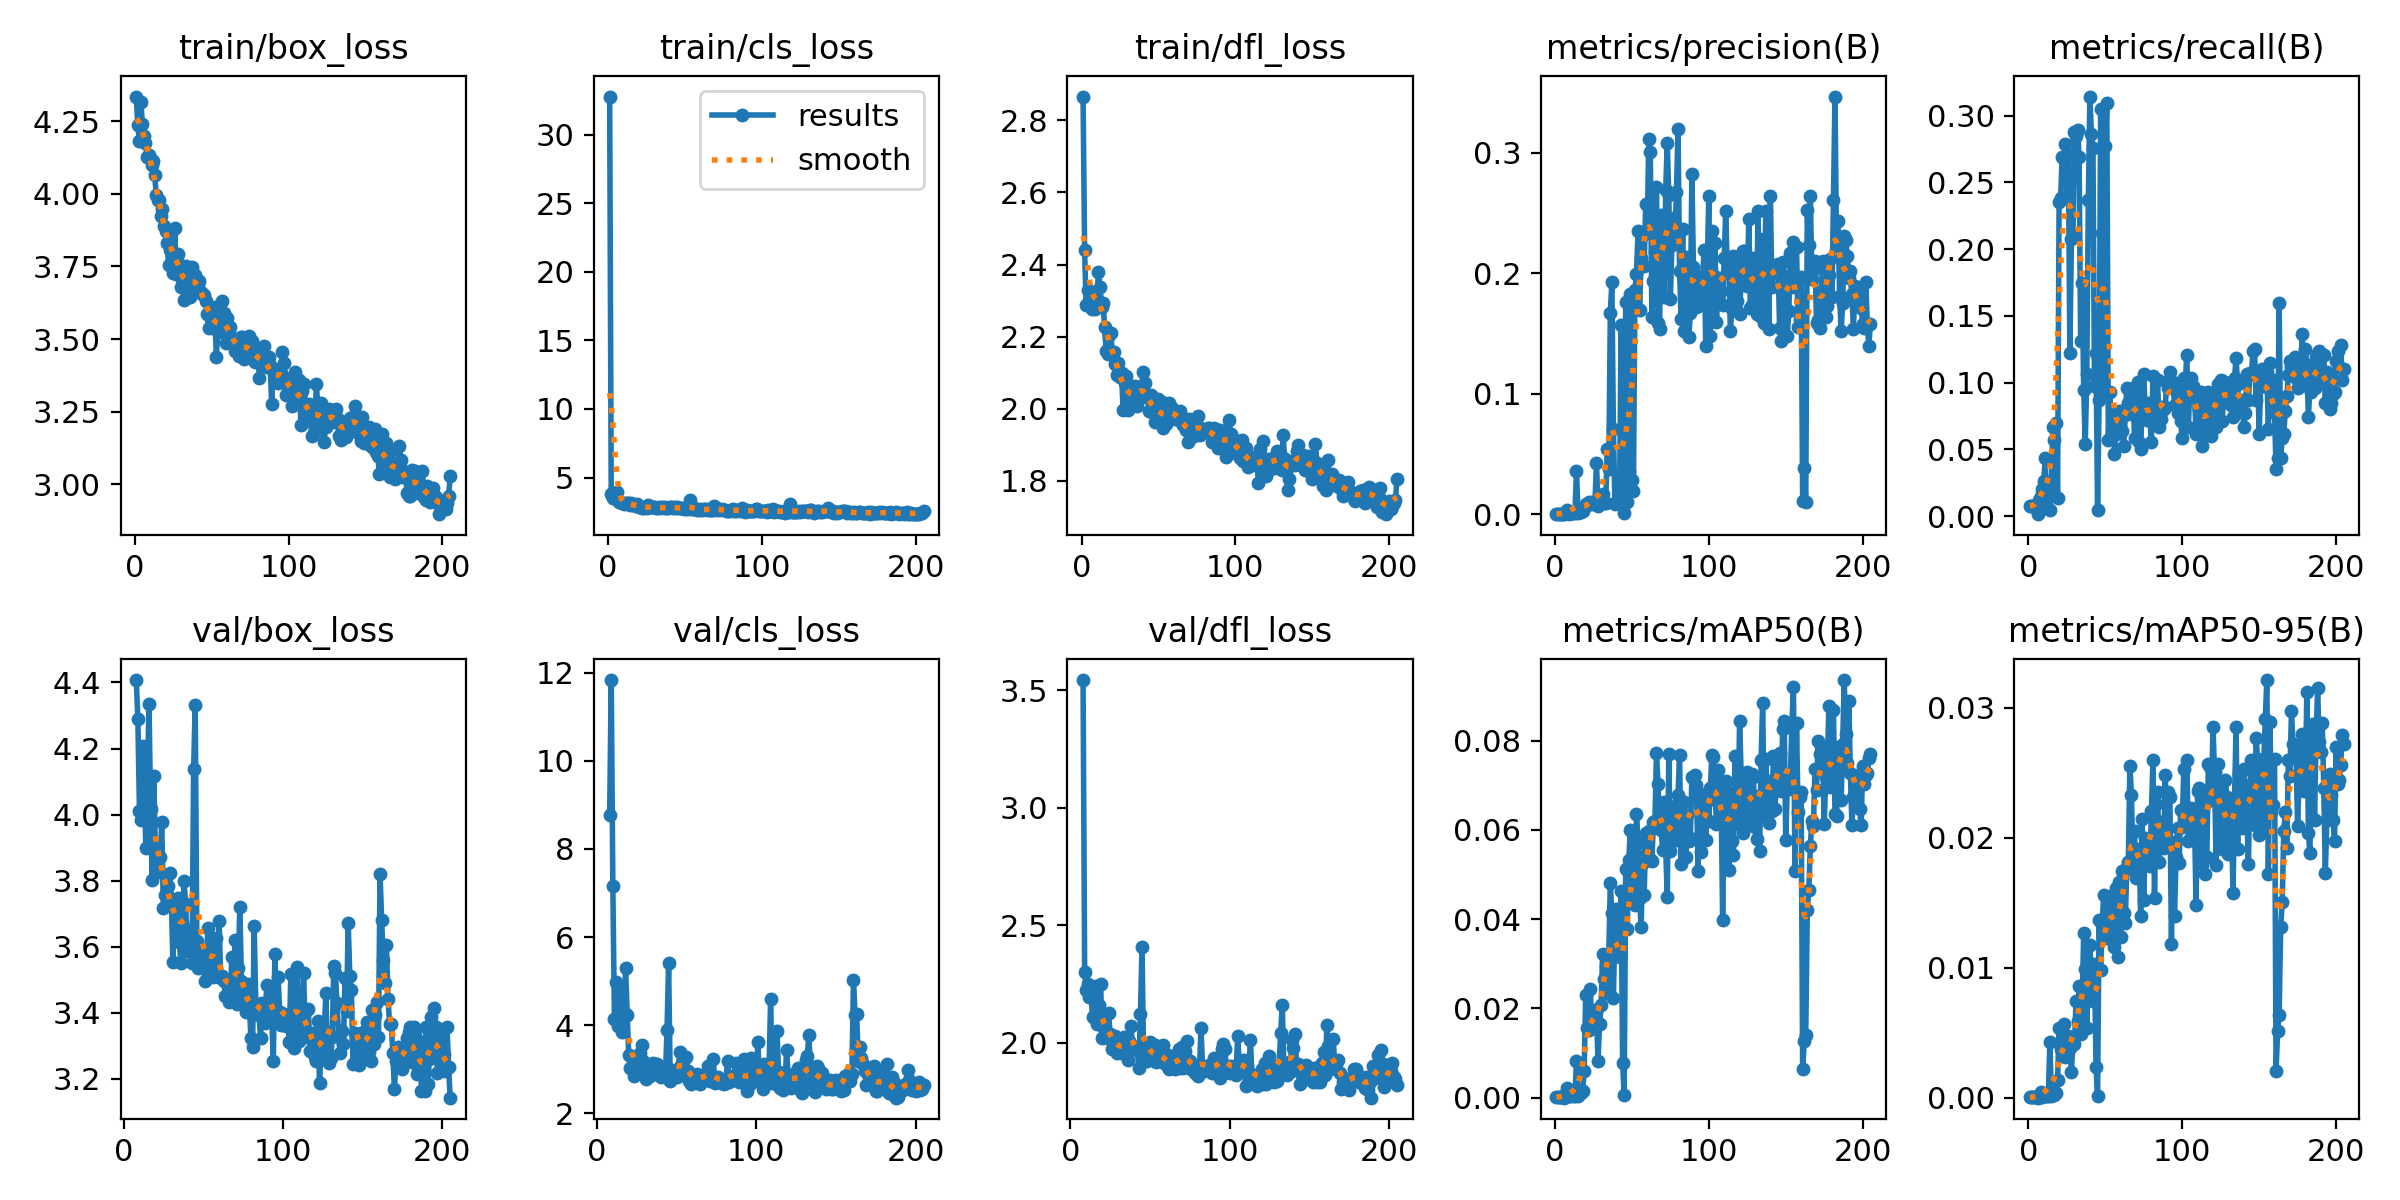

The table this chart was drawn from, first rows:
epoch, train/box_loss, train/cls_loss, train/dfl_loss, metrics/precision(B), metrics/recall(B), metrics/mAP50(B), metrics/mAP50-95(B), val/box_loss, val/cls_loss, val/dfl_loss, lr/pg0, lr/pg1, lr/pg2
1, 4.335, 32.78, 2.866, 0.00025, 0.00774, 0.00013, 3e-05, nan, nan, nan, 0.082, 0.002, 0.002
2, 4.237, 3.834, 2.441, 0.00025, 0.00774, 0.00013, 3e-05, nan, nan, nan, 0.0631, 0.0041, 0.0041
3, 4.183, 3.517, 2.287, 0.00025, 0.00774, 0.00013, 3e-05, nan, nan, nan, 0.0442, 0.0062, 0.0062
4, 4.315, 3.483, 2.329, 0.00025, 0.00774, 0.00013, 3e-05, nan, nan, nan, 0.0253, 0.008299, 0.008299
5, 4.242, 3.406, 2.298, 0.00025, 0.00774, 0.00013, 3e-05, nan, nan, nan, 0.009998, 0.009998, 0.009998
6, 4.2, 3.919, 2.285, 0.0001, 0.00155, 3e-05, 0, nan, nan, nan, 0.009998, 0.009998, 0.009998
7, 4.176, 3.214, 2.276, 0.00124, 0.01238, 0.00063, 0.00014, nan, nan, nan, 0.009997, 0.009997, 0.009997
8, 4.127, 3.244, 2.308, 0.00337, 0.01548, 0.00218, 0.00042, 4.407, 8.784, 3.544, 0.009995, 0.009995, 0.009995
9, 4.133, 3.134, 2.276, 0.00065, 0.02012, 0.00033, 7e-05, 4.29, 11.84, 2.3, 0.009994, 0.009994, 0.009994
10, 4.125, 3.054, 2.305, 0.00085, 0.02632, 0.00044, 0.00012, 4.011, 7.15, 2.223, 0.009992, 0.009992, 0.009992
11, 4.098, 3.143, 2.378, 0.00143, 0.04334, 0.00075, 0.00023, 3.982, 4.129, 2.249, 0.00999, 0.00999, 0.00999
12, 4.114, 3.154, 2.339, 0.00093, 0.00619, 0.00048, 0.00011, 4.207, 4.974, 2.192, 0.009988, 0.009988, 0.009988
13, 4.064, 3.108, 2.283, 0.00076, 0.02012, 0.00039, 0.0001, 4.097, 3.989, 2.198, 0.009986, 0.009986, 0.009986
14, 3.997, 3.001, 2.292, 0.03618, 0.00464, 0.00822, 0.00432, 3.899, 4.412, 2.107, 0.009983, 0.009983, 0.009983
15, 3.98, 3.132, 2.226, 0.0007, 0.02167, 0.00048, 0.00011, 4.107, 4.779, 2.113, 0.009981, 0.009981, 0.009981
16, 3.979, 3.01, 2.161, 0.00243, 0.06656, 0.00131, 0.00038, 4.336, 3.832, 2.239, 0.009978, 0.009978, 0.009978
17, 3.922, 3.01, 2.151, 0.00188, 0.05728, 0.00106, 0.00024, 4.017, 4.287, 2.08, 0.009975, 0.009975, 0.009975
18, 3.946, 2.927, 2.203, 0.00242, 0.06966, 0.00154, 0.00038, 3.8, 5.301, 2.159, 0.009972, 0.009972, 0.009972
19, 3.888, 3.044, 2.21, 0.00577, 0.01393, 0.00603, 0.00135, 4.117, 4.229, 2.251, 0.009968, 0.009968, 0.009968
20, 3.872, 2.877, 2.158, 0.0082, 0.2353, 0.02296, 0.00537, 3.897, 3.32, 2.018, 0.009965, 0.009965, 0.009965
21, 3.831, 2.835, 2.156, 0.00794, 0.2384, 0.01558, 0.00378, 3.827, 3.017, 2.06, 0.009961, 0.009961, 0.009961
22, 3.756, 2.795, 2.124, 0.01039, 0.2693, 0.0151, 0.00393, 3.829, 2.995, 2.054, 0.009957, 0.009957, 0.009957
23, 3.807, 2.755, 2.094, 0.00866, 0.2678, 0.0243, 0.00569, 3.871, 2.851, 2.018, 0.009953, 0.009953, 0.009953
24, 3.873, 2.819, 2.128, 0.01029, 0.2786, 0.01606, 0.00313, 3.978, 3.274, 2.128, 0.009948, 0.009948, 0.009948
25, 3.727, 2.792, 2.089, 0.00854, 0.2384, 0.01679, 0.00391, 3.717, 3.026, 2.034, 0.009944, 0.009944, 0.009944
26, 3.884, 2.965, 2.1, 0.00932, 0.2709, 0.01975, 0.00471, 3.756, 2.958, 1.972, 0.009939, 0.009939, 0.009939
27, 3.725, 2.848, 1.997, 0.04286, 0.1223, 0.01931, 0.00385, 3.756, 3.373, 2.02, 0.009934, 0.009934, 0.009934
28, 3.793, 2.855, 2.071, 0.00667, 0.2074, 0.0083, 0.00195, 3.784, 3.557, 2.029, 0.009929, 0.009929, 0.009929
29, 3.757, 2.817, 2.091, 0.00843, 0.2105, 0.01644, 0.00427, 3.822, 3.178, 1.957, 0.009924, 0.009924, 0.009924
30, 3.68, 2.828, 1.996, 0.01015, 0.2879, 0.02084, 0.0041, 3.74, 2.985, 1.98, 0.009918, 0.009918, 0.009918
31, 3.705, 2.792, 2.067, 0.0166, 0.2848, 0.0322, 0.00741, 3.555, 2.771, 1.958, 0.009912, 0.009912, 0.009912
32, 3.634, 2.792, 2.013, 0.00935, 0.2895, 0.02654, 0.0059, 3.738, 2.868, 1.956, 0.009906, 0.009906, 0.009906
33, 3.751, 2.828, 2.039, 0.00897, 0.2693, 0.02942, 0.00857, 3.701, 2.845, 2.003, 0.0099, 0.0099, 0.0099
34, 3.703, 2.782, 2.037, 0.05406, 0.1316, 0.02341, 0.00489, 3.747, 2.936, 2.023, 0.009894, 0.009894, 0.009894
35, 3.699, 2.84, 2.064, 0.03777, 0.1749, 0.03191, 0.0074, 3.614, 3.145, 1.981, 0.009888, 0.009888, 0.009888
36, 3.645, 2.77, 2.007, 0.1666, 0.09443, 0.04811, 0.01268, 3.551, nan, 1.924, 0.009881, 0.009881, 0.009881
37, 3.749, 2.817, 2.061, 0.1928, 0.05418, 0.04134, 0.00987, 3.674, nan, 2.007, 0.009874, 0.009874, 0.009874
38, 3.676, 2.769, 2.03, 0.07037, 0.1068, 0.02243, 0.00536, 3.798, 3.111, 2.071, 0.009867, 0.009867, 0.009867
39, 3.721, 2.773, 2.055, 0.00882, 0.2368, 0.03831, 0.00989, 3.728, 2.901, 1.987, 0.00986, 0.00986, 0.00986
40, 3.712, 2.822, 2.103, 0.01046, 0.3142, 0.04239, 0.01175, 3.586, 2.831, 1.975, 0.009852, 0.009852, 0.009852
41, 3.688, 2.834, 2.071, 0.01081, 0.2864, 0.03636, 0.00929, 3.652, 2.963, 1.979, 0.009845, 0.009845, 0.009845
42, 3.699, 2.811, 2.033, 0.00949, 0.2755, 0.03163, 0.00747, 3.62, 2.843, 1.968, 0.009837, 0.009837, 0.009837
43, 3.662, 2.829, 2.036, 0.1567, 0.09752, 0.04633, 0.01029, 3.552, 2.832, 1.892, 0.009829, 0.009829, 0.009829
44, 3.654, 2.785, 1.992, 0.01325, 0.1223, 0.00773, 0.00233, 4.139, 3.897, 2.12, 0.00982, 0.00982, 0.00982
45, 3.653, 2.823, 2.038, 0.0011, 0.00464, 0.00057, 0.00013, 4.332, 5.407, 2.408, 0.009812, 0.009812, 0.009812
46, 3.631, 2.754, 1.99, 0.1759, 0.08669, 0.05129, 0.0137, 3.616, 2.74, 1.924, 0.009803, 0.009803, 0.009803
47, 3.586, 2.797, 2.005, 0.00981, 0.3049, 0.03789, 0.00984, 3.535, 2.975, 1.928, 0.009795, 0.009795, 0.009795
48, 3.538, 2.748, 1.964, 0.03628, 0.2121, 0.05329, 0.01337, 3.592, 2.847, 1.922, 0.009786, 0.009786, 0.009786
49, 3.589, 2.685, 1.989, 0.1827, 0.09411, 0.05998, 0.01561, 3.593, 2.903, 1.968, 0.009777, 0.009777, 0.009777
50, 3.593, 2.8, 2.028, 0.02867, 0.2771, 0.05163, 0.01372, 3.556, 2.81, 2.003, 0.009767, 0.009767, 0.009767
51, 3.587, 2.728, 1.986, 0.01929, 0.3096, 0.04399, 0.01226, 3.496, 2.878, 1.938, 0.009758, 0.009758, 0.009758
52, 3.611, 2.869, 2.018, 0.186, 0.05728, 0.04324, 0.01319, 3.559, 3.387, 1.931, 0.009748, 0.009748, 0.009748
53, 3.439, 3.394, 1.947, 0.1994, 0.09288, 0.06366, 0.01505, 3.657, 3.084, 1.989, 0.009738, 0.009738, 0.009738
54, 3.524, 2.7, 1.958, 0.2345, 0.05882, 0.05698, 0.01555, 3.537, 3.186, 1.916, 0.009728, 0.009728, 0.009728
55, 3.552, 2.732, 1.956, 0.1695, 0.07486, 0.0448, 0.01368, 3.604, 3.241, 1.958, 0.009718, 0.009718, 0.009718
56, 3.579, 2.745, 2.01, 0.2123, 0.04644, 0.03817, 0.0116, 3.507, 3.265, 1.937, 0.009707, 0.009707, 0.009707
57, 3.63, 2.72, 2.017, 0.2319, 0.06192, 0.05266, 0.01613, 3.584, 2.963, 1.937, 0.009697, 0.009697, 0.009697
58, 3.59, 2.648, 1.985, 0.2058, 0.06966, 0.04549, 0.01079, 3.626, 2.735, 1.99, 0.009686, 0.009686, 0.009686
59, 3.485, 2.638, 2.003, 0.2577, 0.07895, 0.05936, 0.01656, 3.509, 2.66, 1.912, 0.009675, 0.009675, 0.009675
60, 3.571, 2.684, 1.986, 0.2361, 0.07895, 0.05481, 0.01238, 3.678, 2.729, 1.953, 0.009664, 0.009664, 0.009664
... 145 more rows
